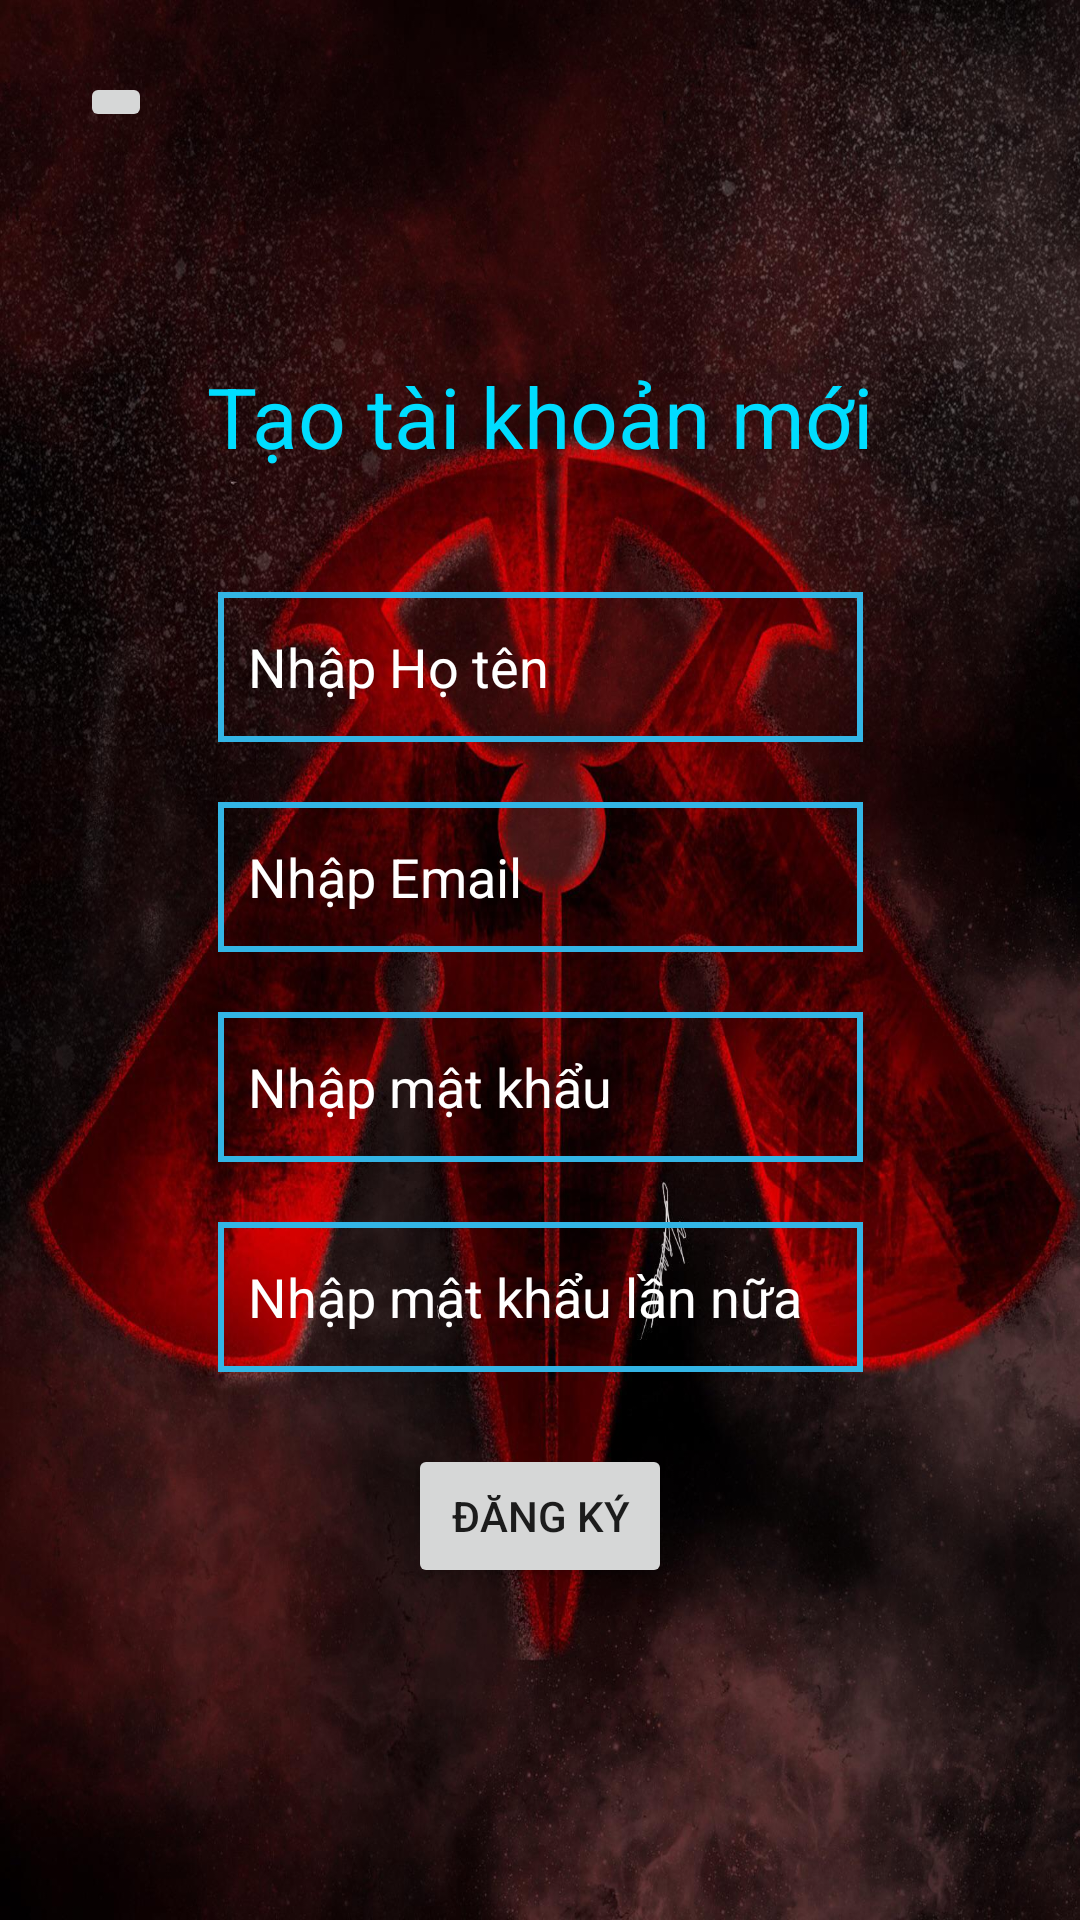

Layout XML and referenced resources for this Android screen:
<!-- AndroidManifest.xml: application theme Theme.AndroidCRUD_API -->
<!-- res/layout/activity_register.xml -->
<?xml version="1.0" encoding="utf-8"?>
<androidx.constraintlayout.widget.ConstraintLayout xmlns:android="http://schemas.android.com/apk/res/android"
    xmlns:app="http://schemas.android.com/apk/res-auto"
    xmlns:tools="http://schemas.android.com/tools"
    android:layout_width="match_parent"
    android:layout_height="match_parent"
    tools:context=".Register"
    android:background="@drawable/hinhnen">

    <ImageButton
        android:id="@+id/btnLoginHere"
        android:layout_width="wrap_content"
        android:layout_height="wrap_content"
        android:layout_marginTop="24dp"
        app:layout_constraintEnd_toEndOf="parent"
        app:layout_constraintHorizontal_bias="0.079"
        app:layout_constraintStart_toStartOf="parent"
        app:layout_constraintTop_toTopOf="parent"
        app:srcCompat="@drawable/back" />

    <EditText
        android:id="@+id/txtFullName"
        android:layout_width="215dp"
        android:layout_height="50dp"
        android:layout_marginTop="40dp"
        android:background="@drawable/edittext_bg"
        android:ems="10"
        android:hint="Nhập Họ tên"
        android:inputType="textPersonName"
        android:paddingLeft="10dp"
        android:paddingRight="10dp"
        android:textColor="@android:color/white"
        android:textColorHighlight="@android:color/white"
        android:textColorHint="@android:color/white"
        app:layout_constraintEnd_toEndOf="@+id/tvTaoMoi"
        app:layout_constraintStart_toStartOf="@+id/tvTaoMoi"
        app:layout_constraintTop_toBottomOf="@+id/tvTaoMoi" />

    <EditText
        android:id="@+id/txtPasswordAgain"
        android:layout_width="215dp"
        android:layout_height="50dp"
        android:layout_marginTop="20dp"
        android:background="@drawable/edittext_bg"
        android:ems="10"
        android:hint="Nhập mật khẩu lần nữa"
        android:inputType="textPersonName|textPassword"
        android:paddingLeft="10dp"
        android:paddingRight="10dp"
        android:textColor="@android:color/white"
        android:textColorHighlight="@android:color/white"
        android:textColorHint="@android:color/white"
        app:layout_constraintEnd_toEndOf="@+id/txtPassword"
        app:layout_constraintHorizontal_bias="0.0"
        app:layout_constraintStart_toStartOf="@+id/txtPassword"
        app:layout_constraintTop_toBottomOf="@+id/txtPassword" />

    <EditText
        android:id="@+id/txtEMail"
        android:layout_width="215dp"
        android:layout_height="50dp"
        android:layout_marginTop="20dp"
        android:background="@drawable/edittext_bg"
        android:ems="10"
        android:hint="Nhập Email"
        android:inputType="textPersonName"
        android:paddingLeft="10dp"
        android:paddingRight="10dp"
        android:textColor="@android:color/white"
        android:textColorHighlight="@android:color/white"
        android:textColorHint="@android:color/white"
        app:layout_constraintEnd_toEndOf="@+id/txtFullName"
        app:layout_constraintHorizontal_bias="0.0"
        app:layout_constraintStart_toStartOf="@+id/txtFullName"
        app:layout_constraintTop_toBottomOf="@+id/txtFullName" />

    <EditText
        android:id="@+id/txtPassword"
        android:layout_width="215dp"
        android:layout_height="50dp"
        android:layout_marginTop="20dp"
        android:background="@drawable/edittext_bg"
        android:ems="10"
        android:hint="Nhập mật khẩu"
        android:inputType="textPersonName|textPassword"
        android:paddingLeft="10dp"
        android:paddingRight="10dp"
        android:textColor="@android:color/white"
        android:textColorHighlight="@android:color/white"
        android:textColorHint="@android:color/white"
        app:layout_constraintEnd_toEndOf="@+id/txtEMail"
        app:layout_constraintHorizontal_bias="0.0"
        app:layout_constraintStart_toStartOf="@+id/txtEMail"
        app:layout_constraintTop_toBottomOf="@+id/txtEMail" />

    <Button
        android:id="@+id/btnRegister"
        android:layout_width="wrap_content"
        android:layout_height="wrap_content"
        android:layout_marginTop="24dp"
        android:text="Đăng ký"
        app:layout_constraintEnd_toEndOf="parent"
        app:layout_constraintStart_toStartOf="parent"
        app:layout_constraintTop_toBottomOf="@+id/txtPasswordAgain" />

    <TextView
        android:id="@+id/tvTaoMoi"
        android:layout_width="wrap_content"
        android:layout_height="wrap_content"
        android:layout_marginTop="120dp"
        android:text="Tạo tài khoản mới"
        android:textColor="@android:color/holo_blue_bright"
        android:textColorHighlight="@android:color/white"
        android:textColorHint="@android:color/white"
        android:textSize="28sp"
        app:layout_constraintEnd_toEndOf="parent"
        app:layout_constraintStart_toStartOf="parent"
        app:layout_constraintTop_toTopOf="parent" />

</androidx.constraintlayout.widget.ConstraintLayout>
<!-- resources referenced by this layout -->
<resources>
  <!-- drawable edittext_bg (drawable) -->
  <?xml version="1.0" encoding="utf-8"?>
  <layer-list xmlns:android="http://schemas.android.com/apk/res/android">
      <item>
          <shape android:shape="rectangle">
              
              <stroke
                  android:color="@android:color/holo_blue_light"
                  android:width="2dp"
                  />
          </shape>
      </item>
      
  
  </layer-list>
  <!-- drawable hinhnen: png bitmap (drawable, 317777 bytes) -->
  <style name="Theme.AndroidCRUD_API" parent="Theme.MaterialComponents.DayNight.DarkActionBar">
          
          <item name="colorPrimary">@color/purple_500</item>
          <item name="colorPrimaryVariant">@color/purple_700</item>
          <item name="colorOnPrimary">@color/white</item>
          
          <item name="colorSecondary">@color/teal_200</item>
          <item name="colorSecondaryVariant">@color/teal_700</item>
          <item name="colorOnSecondary">@color/black</item>
          
          <item name="android:statusBarColor" tools:targetApi="l">?attr/colorPrimaryVariant</item>
          
      </style>
  <!-- not gathered from this repository: default colours our renderer supplied (Android Studio template values) -->
  <color name="purple_500">#FF6200EE</color>
  <color name="purple_700">#FF3700B3</color>
  <color name="teal_200">#FF03DAC5</color>
  <color name="teal_700">#FF018786</color>
  <color name="black">#FF000000</color>
  <color name="white">#FFFFFFFF</color>
</resources>
